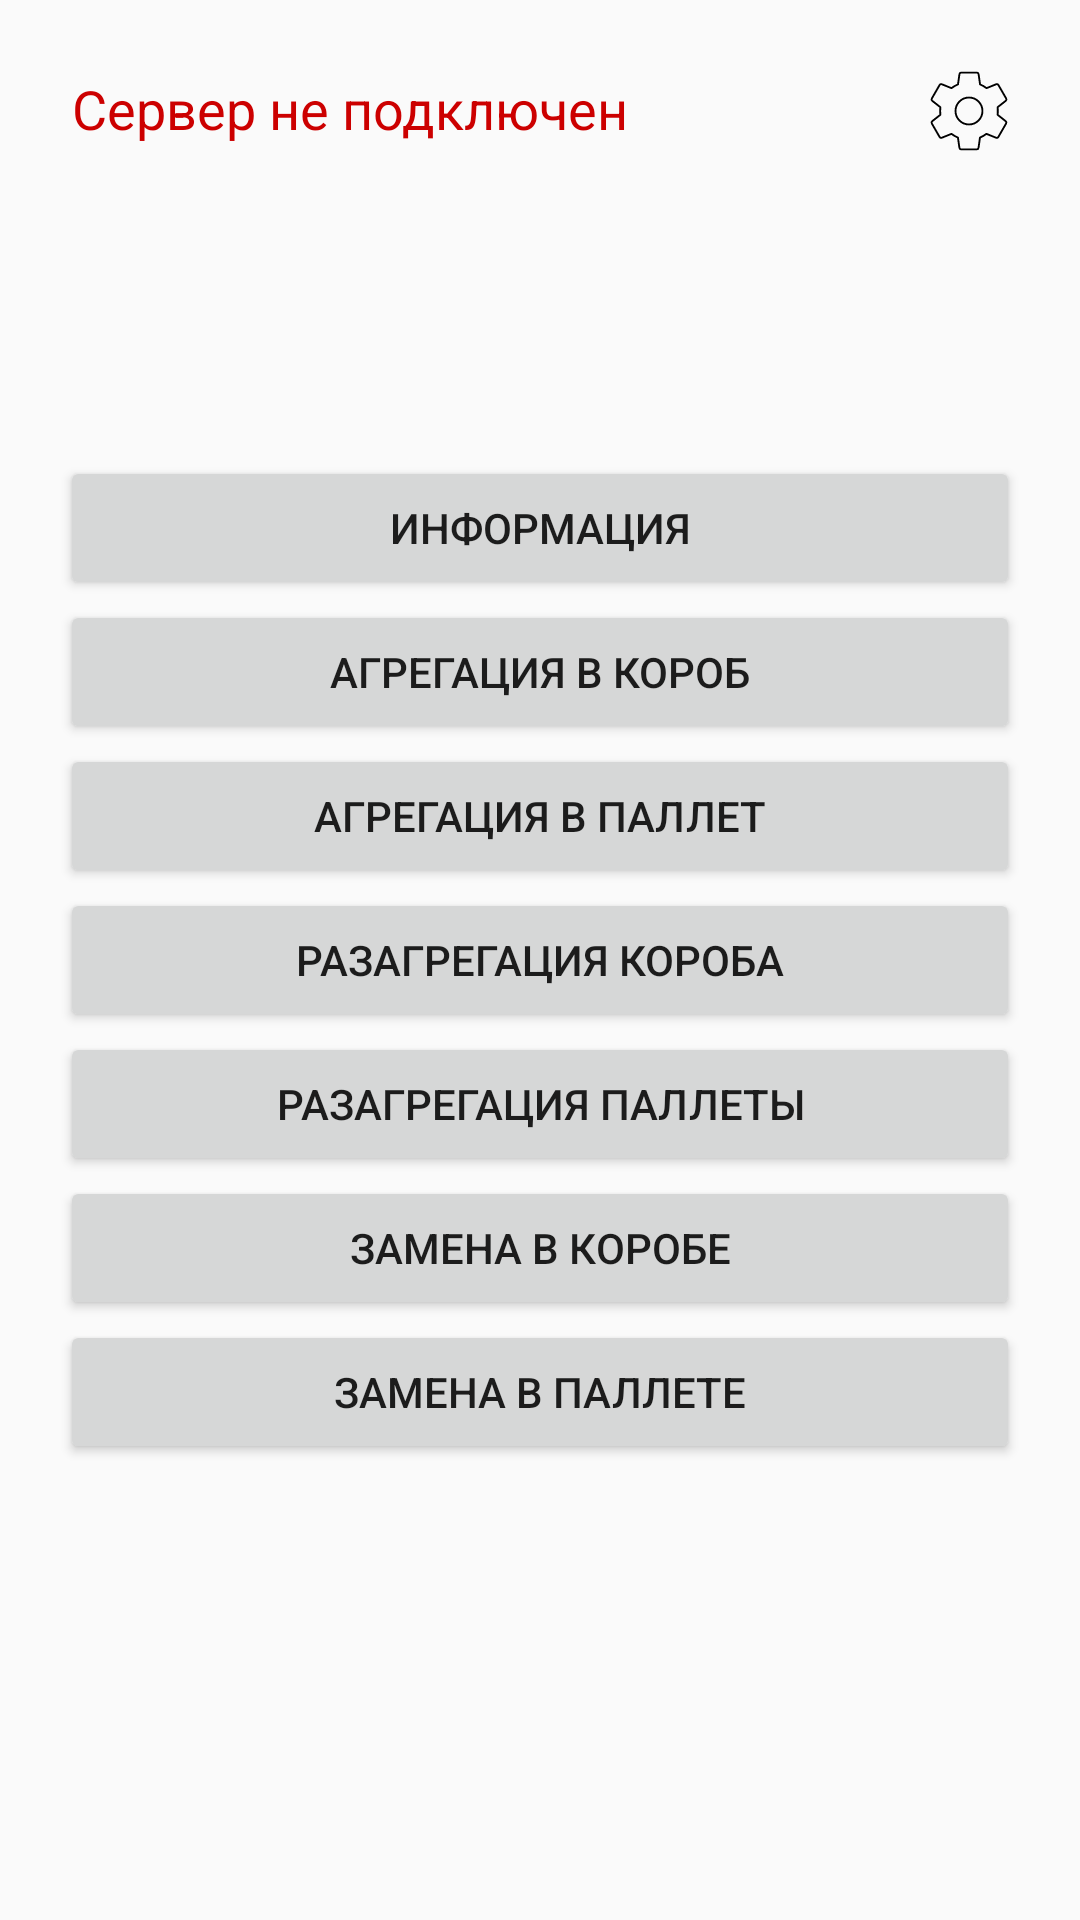

Android layout source for this screen:
<!-- AndroidManifest.xml: activity theme Theme.Alpha -->
<!-- res/layout/activity_main.xml -->
<?xml version="1.0" encoding="utf-8"?>
<RelativeLayout xmlns:android="http://schemas.android.com/apk/res/android"
        xmlns:tools="http://schemas.android.com/tools"
        android:layout_width="match_parent"
        android:layout_height="match_parent"
        android:padding="20dp">


    <ImageButton
            android:id="@+id/btnSettings"
            android:layout_width="32dp"
            android:layout_height="32dp"
            android:layout_alignParentTop="true"
            android:layout_alignParentEnd="true"
            android:layout_margin="1dp"
            android:layout_marginStart="1dp"
            android:layout_marginTop="35dp"
            android:layout_marginEnd="36dp"
            android:background="?attr/selectableItemBackgroundBorderless"
            android:contentDescription="Настройки"
            android:src="@drawable/settings" />

    <TextView
            android:id="@+id/tvStatus"
            android:layout_width="wrap_content"
            android:layout_height="wrap_content"
            android:layout_alignParentStart="true"
            android:layout_marginStart="4dp"
            android:layout_marginTop="4dp"
            android:text="Сервер не подключен"
            android:textColor="@android:color/holo_red_dark"
            android:textSize="18sp" />

    <LinearLayout
            android:layout_width="match_parent"
            android:layout_height="wrap_content"
            android:layout_centerInParent="true"
            android:gravity="center"
            android:orientation="vertical">

        <Button
                android:id="@+id/btnInformation"
                android:layout_width="match_parent"
                android:layout_height="wrap_content"
                android:text="Информация" />

        <Button
                android:id="@+id/btnAggregationL1Print"
                android:layout_width="match_parent"
                android:layout_height="wrap_content"
                android:text="Агрегация в короб" />

        <Button
                android:id="@+id/btnAggregationL2Print"
                android:layout_width="match_parent"
                android:layout_height="wrap_content"
                android:text="Агрегация в паллет" />

        <Button
                android:id="@+id/btnDesAggregationL1"
                android:layout_width="match_parent"
                android:layout_height="wrap_content"
                android:text="Разагрегация короба" />

        <Button
                android:id="@+id/btnDesAggregationL2"
                android:layout_width="match_parent"
                android:layout_height="wrap_content"
                android:text="Разагрегация паллеты" />

        <Button
                android:id="@+id/btnReplaceL1"
                android:layout_width="match_parent"
                android:layout_height="wrap_content"
                android:text="Замена в коробе" />

        <Button
                android:id="@+id/btnReplaceL2"
                android:layout_width="match_parent"
                android:layout_height="wrap_content"
                android:text="Замена в паллете" />
    </LinearLayout>

</RelativeLayout>
<!-- resources referenced by this layout -->
<resources>
  <!-- drawable settings (drawable) -->
  <vector xmlns:android="http://schemas.android.com/apk/res/android" android:height="30dp" android:viewportHeight="48" android:viewportWidth="48" android:width="30dp">
        
      <path android:fillColor="#00000000" android:pathData="M39.23,26a16.52,16.52 0,0 0,0.14 -2,16.52 16.52,0 0,0 -0.14,-2l4.33,-3.39a1,1 0,0 0,0.25 -1.31l-4.1,-7.11a1,1 0,0 0,-1.25 -0.44l-5.11,2.06a15.68,15.68 0,0 0,-3.46 -2l-0.77,-5.43a1,1 0,0 0,-1 -0.86H19.9a1,1 0,0 0,-1 0.86l-0.77,5.43a15.36,15.36 0,0 0,-3.46 2L9.54,9.75a1,1 0,0 0,-1.25 0.44L4.19,17.3a1,1 0,0 0,0.25 1.31L8.76,22a16.66,16.66 0,0 0,-0.14 2,16.52 16.52,0 0,0 0.14,2L4.44,29.39a1,1 0,0 0,-0.25 1.31l4.1,7.11a1,1 0,0 0,1.25 0.44l5.11,-2.06a15.68,15.68 0,0 0,3.46 2l0.77,5.43a1,1 0,0 0,1 0.86h8.2a1,1 0,0 0,1 -0.86l0.77,-5.43a15.36,15.36 0,0 0,3.46 -2l5.11,2.06a1,1 0,0 0,1.25 -0.44l4.1,-7.11a1,1 0,0 0,-0.25 -1.31ZM24,31.18A7.18,7.18 0,1 1,31.17 24,7.17 7.17,0 0,1 24,31.18Z" android:strokeColor="#000000" android:strokeLineCap="round" android:strokeLineJoin="round" android:strokeWidth="1"/>
      
  </vector>
  <style name="Theme.Alpha" parent="Theme.AppCompat.Light">
      </style>
</resources>
